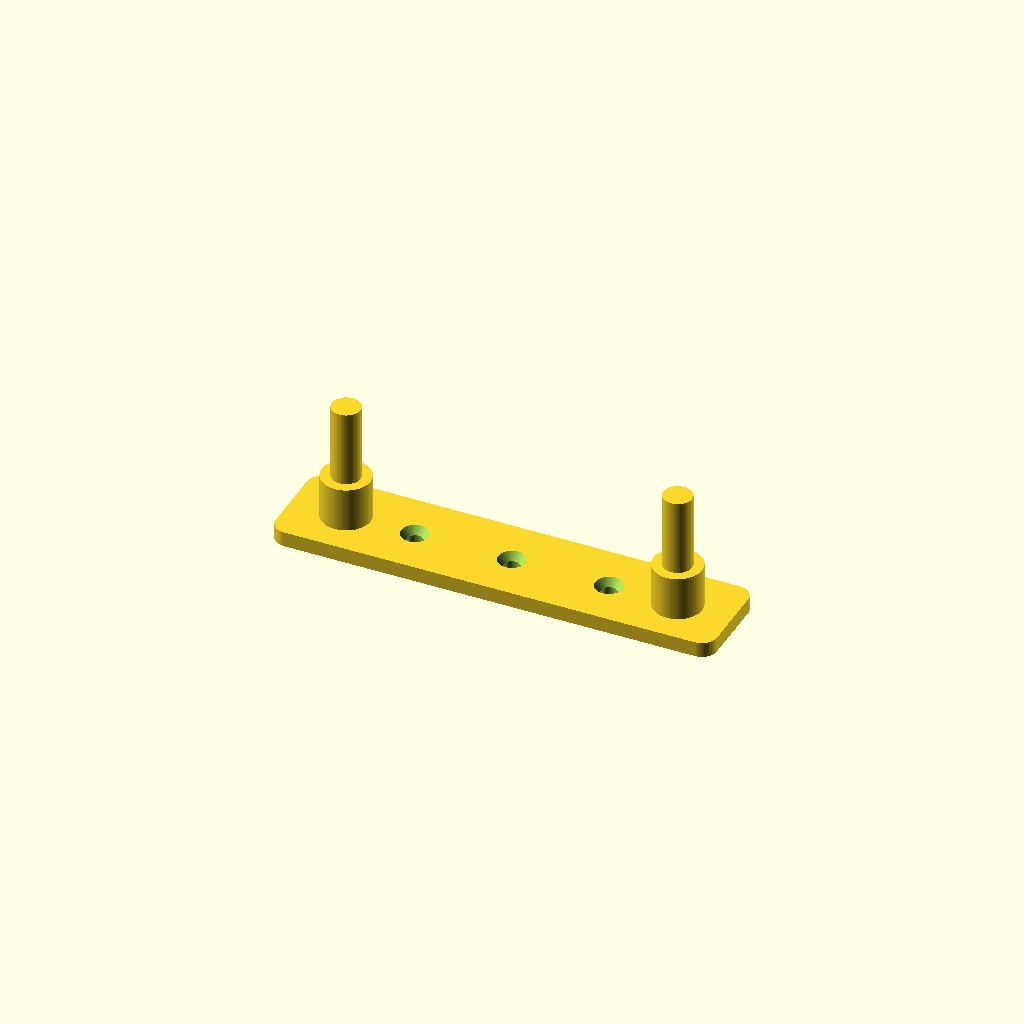
Cell 1: the model at its default parameters.
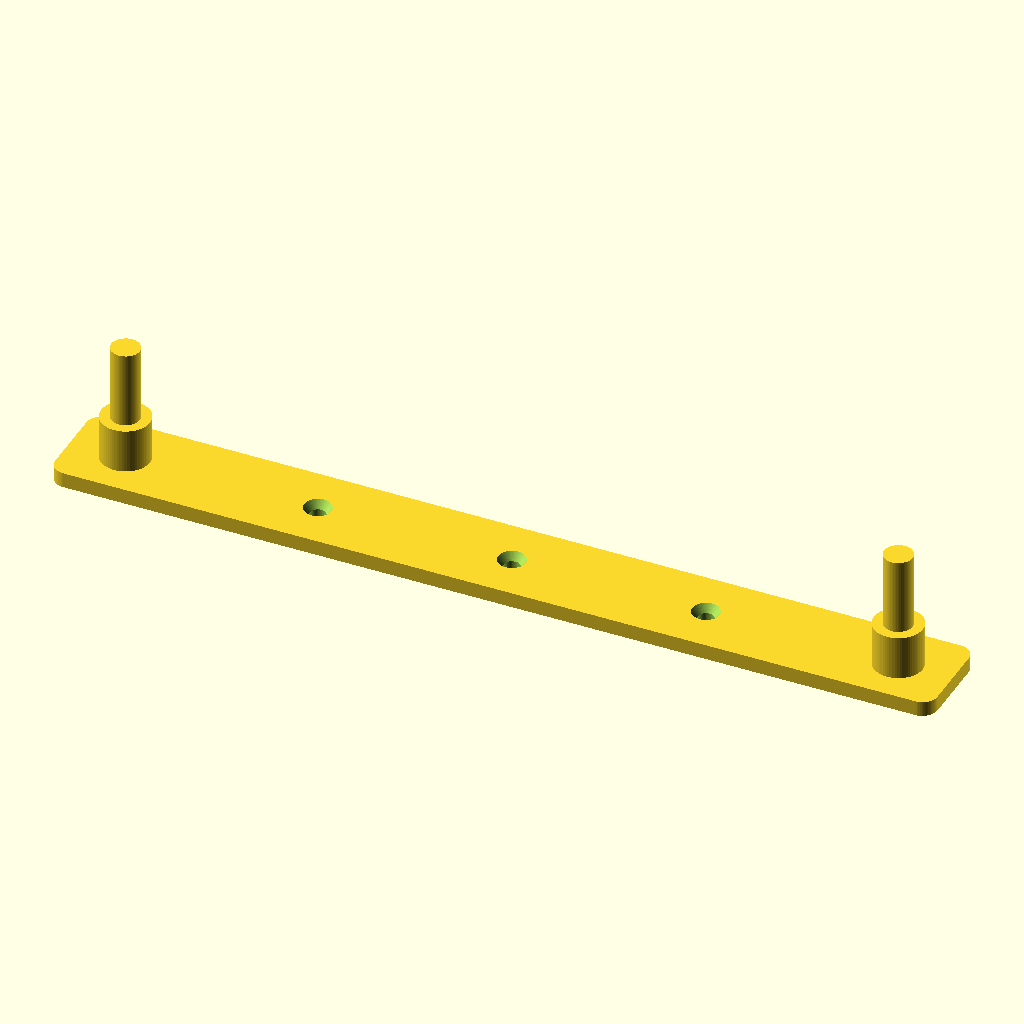
Cell 2: plate_l = 290 (everything else at default).
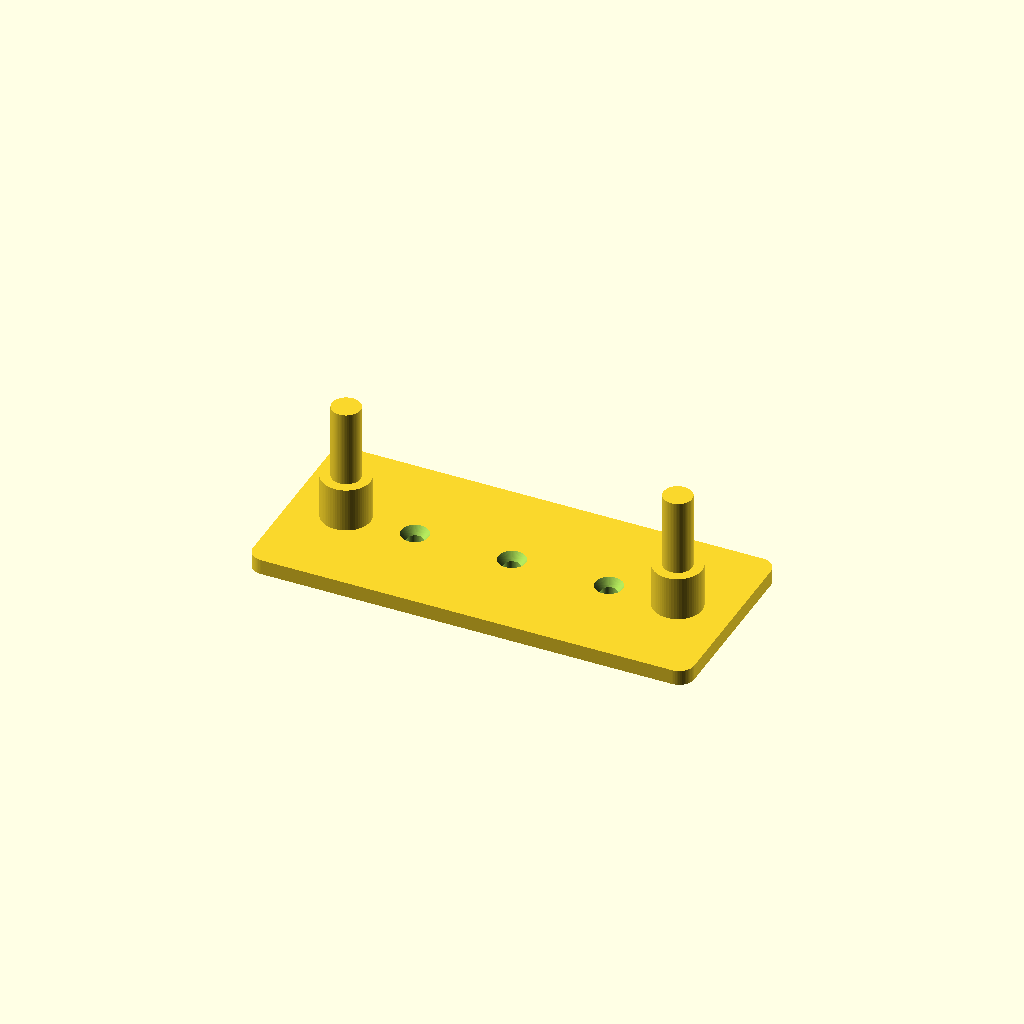
Cell 3: plate_w = 64 (everything else at default).
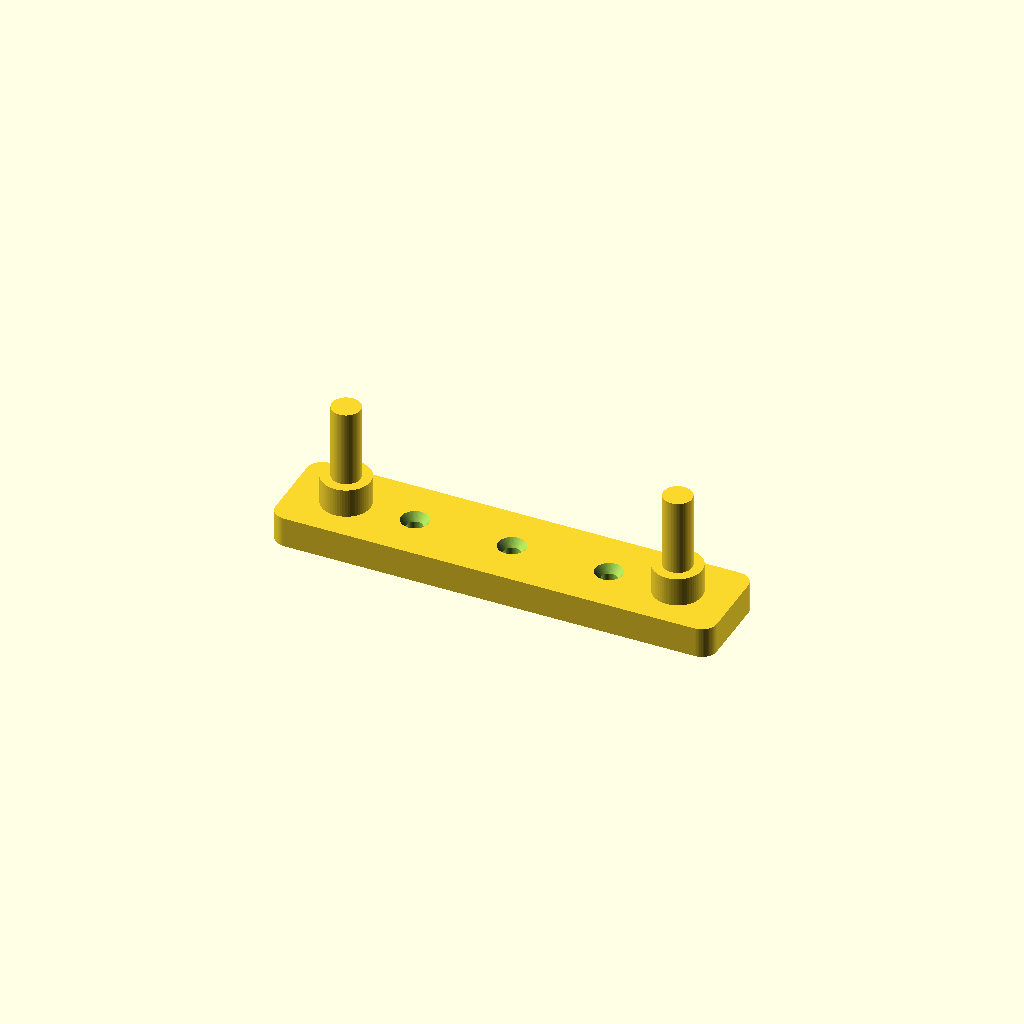
Cell 4: the same model with plate_t = 10.
All cells are drawn from one camera (rotation 55°, 0°, 25°, orthographic, colour scheme Cornfield), so only the parameter changes between them.
The OpenSCAD source (3d-models/kneeler-bracket/kneeler-bracket.scad):
// Atwood-Hamlin Kneeler Bracket — reference geometry
// The actual part is a steel bracket manufactured by Atwood-Hamlin Mfg. Co, Inc.
//   atwood-hamlin.com/kneeler-arms · 800-545-8964
// Arm 4: pivot 3½" (88.9 mm) off the floor  ← most common
// Arm 5: pivot 2"  (50.8 mm) off the floor
//
// This model is a visual approximation for the product page.
// Set `mirror_side = false` for left, `mirror_side = true` for right.

$fn = 64;

// ── Parameters ────────────────────────────────────────────────────────────────
mirror_side     = false;    // false = left, true = right

plate_l         = 145;      // overall length  (X)
plate_w         = 32;       // overall width   (Y)
plate_t         = 5;        // plate thickness (Z)
corner_r        = 5;        // fillet radius on plate corners

// Pegs — both identical, rise directly from the plate surface
peg_od          = 9.4;
peg_top_from_base = 44.5;   // plate bottom → peg top
peg_h           = peg_top_from_base - plate_t;
peg1_inset      = 18;       // centre of peg 1 from near end
peg2_inset      = 18;       // centre of peg 2 from far end

// Boss around each peg: plate bottom (z = 0) to top at support_h
support_h       = 19.5;
support_od      = 16;

// Three countersunk screw holes, evenly spaced across the middle
screw_d         = 5.2;      // shank clearance
csink_d         = 10.5;     // countersink top diameter
csink_depth     = 2.5;      // depth of taper
screw_x_frac    = [0.28, 0.5, 0.72];  // positions as fraction of plate length

// ── Helpers ───────────────────────────────────────────────────────────────────
module rounded_plate(l, w, t, r) {
    hull() {
        for (sx = [-1, 1], sy = [-1, 1])
            translate([sx * (l/2 - r), sy * (w/2 - r), 0])
                cylinder(h=t, r=r);
    }
}

// Tapered countersunk hole: taper sits flush at the top surface
module csunk_hole(shank_d, csink_d, csink_depth, depth) {
    translate([0, 0, -1])
        cylinder(h=depth + 2, d=shank_d);
    translate([0, 0, depth - csink_depth])
        cylinder(h=csink_depth + 1, d1=shank_d, d2=csink_d);
}

// ── Main module ───────────────────────────────────────────────────────────────
module kneeler_bracket() {
    near_x = -plate_l/2 + peg1_inset;
    far_x  =  plate_l/2 - peg2_inset;

    difference() {
        union() {
            rounded_plate(plate_l, plate_w, plate_t, corner_r);
            for (px = [near_x, far_x])
                translate([px, 0, 0])
                    cylinder(h = support_h, d = support_od);
        }

        for (frac = screw_x_frac) {
            sx = frac * plate_l - plate_l/2;
            translate([sx, 0, 0])
                csunk_hole(screw_d, csink_d, csink_depth, plate_t);
        }
    }

    // Peg 1 — pivot stud (near end)
    translate([near_x, 0, plate_t])
        cylinder(h=peg_h, d=peg_od);

    // Peg 2 — bumper stud (far end)
    translate([far_x, 0, plate_t])
        cylinder(h=peg_h, d=peg_od);
}

// ── Instantiate ───────────────────────────────────────────────────────────────
if (mirror_side) {
    mirror([0, 1, 0]) kneeler_bracket();
} else {
    kneeler_bracket();
}
Customizer parameters (derived from the source; name, type, default, range or options):
mirror_side: bool, default false
plate_l: number, default 145
plate_w: number, default 32
plate_t: number, default 5
corner_r: number, default 5
peg_od: number, default 9.4
peg_top_from_base: number, default 44.5
peg1_inset: number, default 18
peg2_inset: number, default 18
support_h: number, default 19.5
support_od: number, default 16
screw_d: number, default 5.2
csink_d: number, default 10.5
csink_depth: number, default 2.5
screw_x_frac: vector, default [0.28, 0.5, 0.72]
